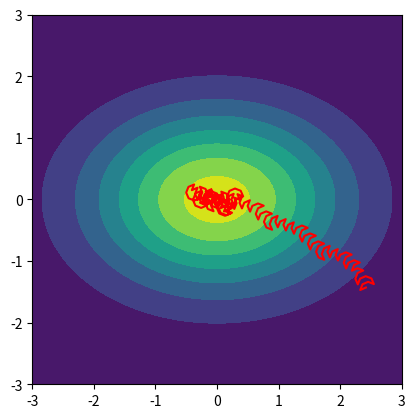
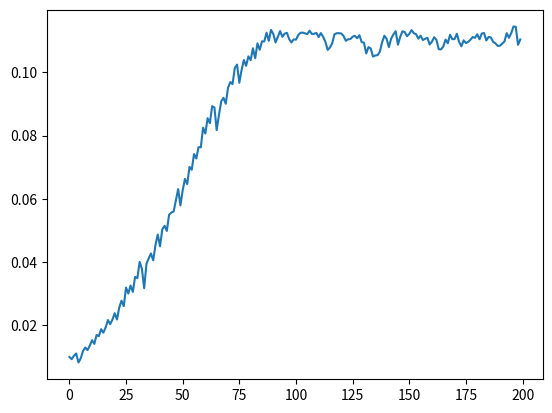

Reproduce these figures in Python, in order.
import numpy as np
from scipy.stats import multivariate_normal
import matplotlib.pyplot as plt


def rotate(vector, angle):
    v_old = vector[0] + vector[1] * 1j
    v_new = v_old * np.exp(complex(0, angle))
    return np.array([v_new.real, v_new.imag])


class field():
    def __init__(self, title, noise=0):
        self.title = title
        if self.title == 'Gaussian':
            self.landscape = multivariate_normal(mean=[0, 0], cov=[[2, -1], [1, 1]])
            self.norm_coeff = 1 / self.landscape.pdf([0, 0])
            self.potential = self.potential_gaussian

        self.randomise = noise > 0
        if self.randomise:
            self.noise = noise
        else:
            self.noise = 0

    def plot_field(self, xrange=[-3, 3], yrange=[-3, 3], precision=0.01):
        x, y = [np.arange(r[0], r[1] + precision, precision) for r in (xrange, yrange)]
        xv, yv = np.meshgrid(x, y)
        xy = np.dstack((xv, yv))

        plt.contourf(x, y, self.potential(xy))
        plt.axis('square')
        plot_title = "{} field - local noise level: {}".format(self.title, self.noise)
        plt.title(plot_title)

    def potential_gaussian(self, locations):
        return self.landscape.pdf(locations) * self.norm_coeff



class ant():
    def __init__(self):
        pass


def ant_step(current_location, last_location, current_potential, last_potential, rotation=90, stepsize=0.1, method='reverse'):
    xy_curr, xy_last, p_curr, p_last = [np.array(arg) for arg in (current_location, last_location, current_potential, last_potential)]

    dxy_last = xy_curr - xy_last
    direction_last = dxy_last / np.linalg.norm(dxy_last)

    dp_last = p_curr - p_last

    if method == 'reverse':
        goahead = int(dp_last > 0) * 2 - 1
        new_direction = rotate(goahead * direction_last, rotation)

    elif method == 'switch':
        if dp_last > 0:
            new_direction = rotate(direction_last, rotation)
        else:
            new_direction = rotate(direction_last, -rotation)





    return new_direction * stepsize, dp_last < 0


if __name__ == "__main__":
    from scipy.stats import multivariate_normal
    import matplotlib.pyplot as plt

    landscape = multivariate_normal(mean=[0, 0], cov=[[2, 0], [0, 1]])
    x, y = np.mgrid[-3:3.01:.01, -3:3.01:.01]
    pos = np.dstack((x, y))

    x0 = np.random.randint(2) * 5 - 2.5
    y0 = np.random.rand() * 5 - 2.5
    init_offset = np.random.rand(2) * .2 - .1
    x1, y1 = x0 + init_offset[0], y0 + init_offset[1]

    duration = 200
    xt, yt = np.zeros(duration), np.zeros(duration)
    degree = np.pi / 4
    pt = np.zeros(duration)
    for t in range(duration):
        xt[t], yt[t] = x1, y1
        p0, p1 = [landscape.pdf(xy) + np.random.randn() / 1000 for xy in ([x0, y0], [x1, y1])]
        #p0, p1 = y0, y1
        s, flip = ant_step([x1, y1], [x0, y0], p1, p0, rotation=degree)
        if flip:
            degree *= -1
            print('change')

        x0, y0 = x1, y1
        x1 += s[0]
        y1 += s[1]

        pt[t] = p1


    print(xt[0], yt[0])
    plt.contourf(x, y, landscape.pdf(pos))
    plt.plot(xt, yt, c='r')
    plt.axis('square')
    plt.figure()
    plt.plot(pt)
    plt.show()